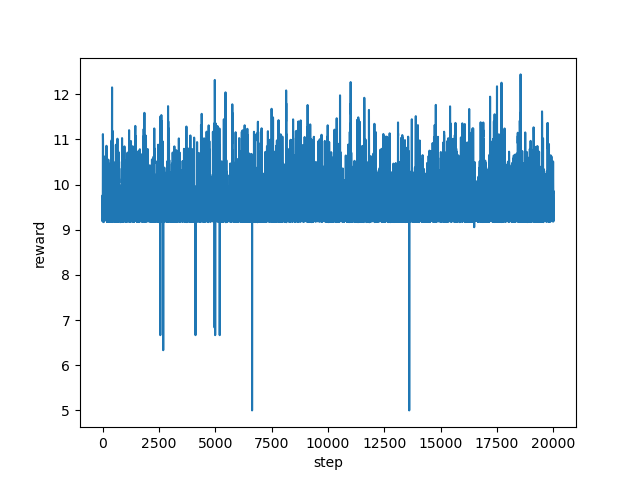

Data behind this chart, as committed beside it:
step, reward
0, 9.23
1, 9.217
2, 9.235
3, 9.189
4, 9.765
5, 9.676
6, 9.74
7, 9.43
8, 9.21
9, 9.193
10, 9.19
11, 9.269
12, 9.549
13, 10.11
14, 10.12
15, 10.97
16, 11.12
17, 10.64
18, 10.42
19, 10.6
20, 10.82
21, 10.97
22, 10.78
23, 10.89
24, 10.65
25, 10.96
26, 10.69
27, 9.85
28, 9.403
29, 9.301
30, 9.236
31, 9.22
32, 9.273
33, 9.274
34, 9.221
35, 9.209
36, 9.203
37, 9.193
38, 9.184
39, 9.178
40, 9.177
41, 9.177
42, 9.184
43, 9.169
44, 9.184
45, 9.179
46, 9.174
47, 9.18
48, 9.189
49, 9.243
50, 9.343
51, 9.87
52, 9.626
53, 9.77
54, 9.684
55, 9.726
56, 9.718
57, 9.402
58, 9.298
59, 9.234
... 19,940 more rows
